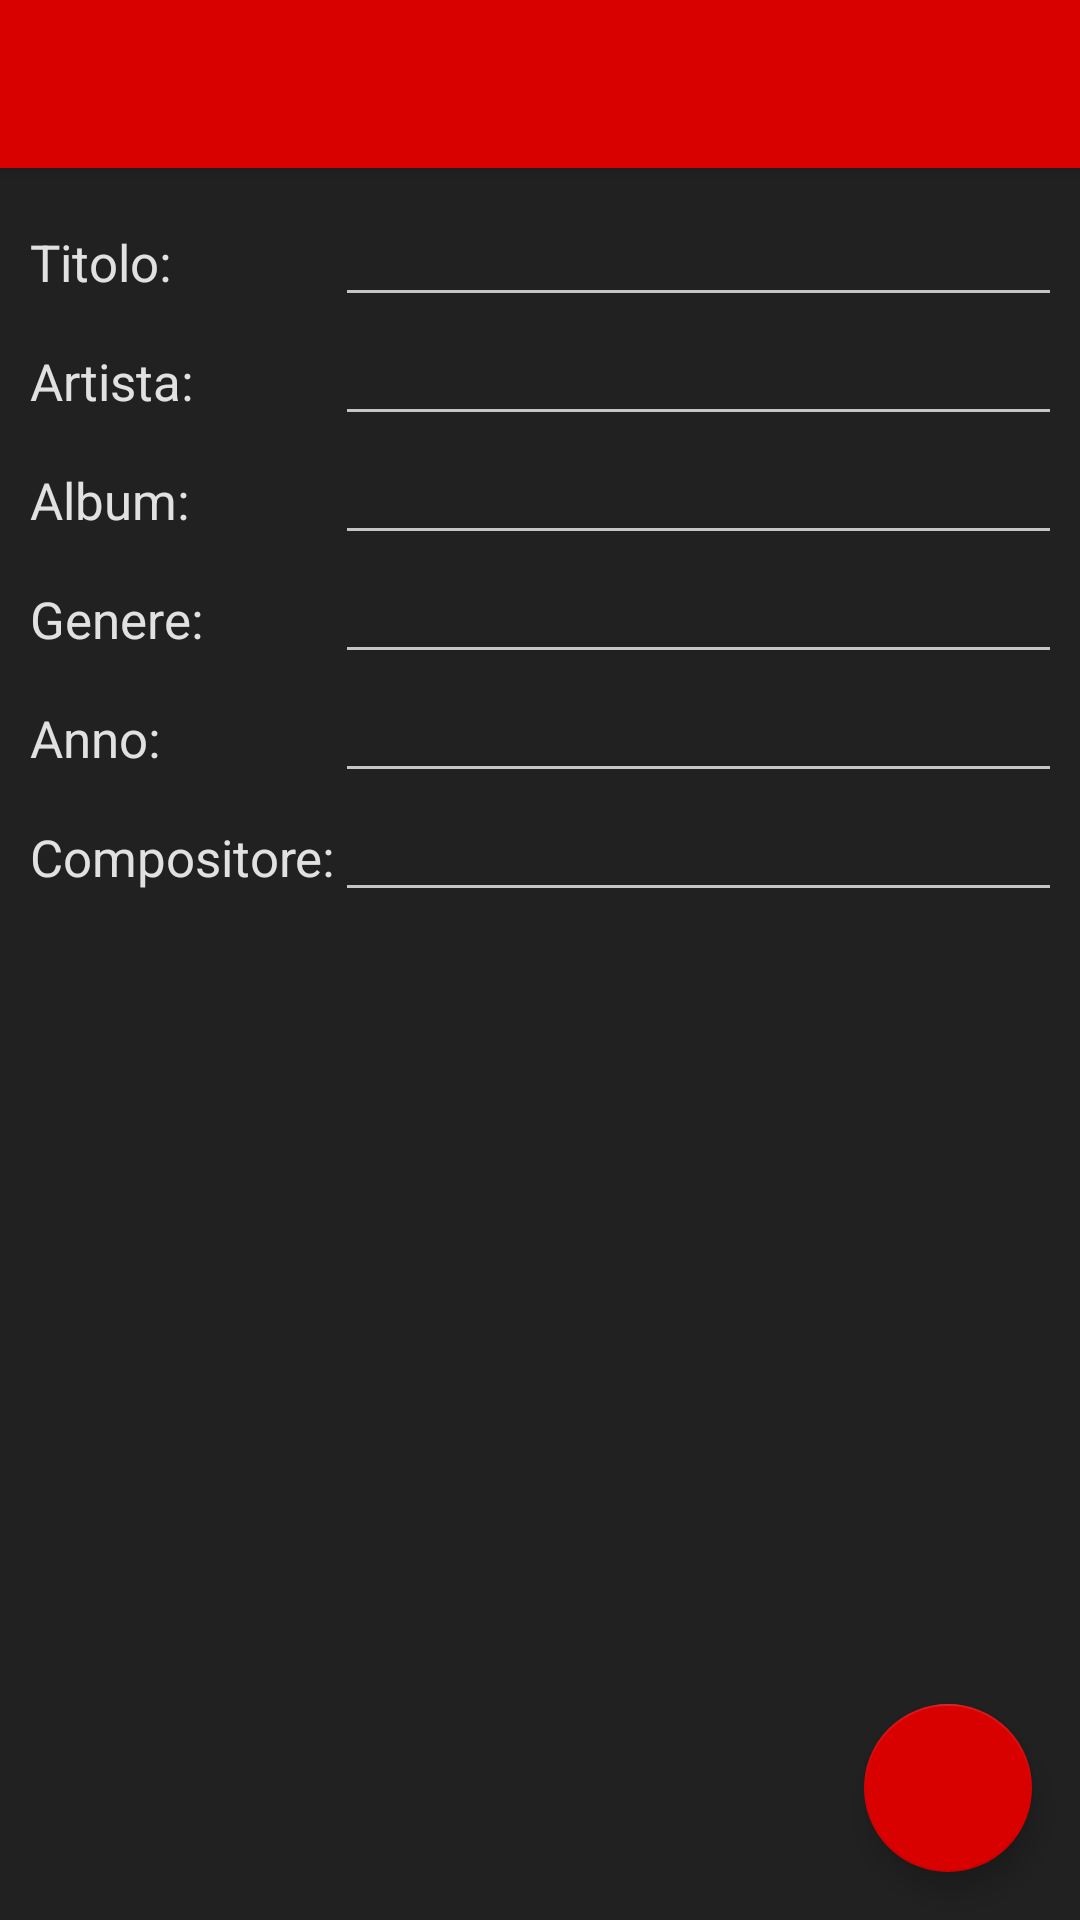

Write the Android layout XML for this screen, with the resource values it uses.
<!-- AndroidManifest.xml: application theme AppTheme -->
<!-- res/layout/activity_editsong.xml -->
<?xml version="1.0" encoding="utf-8"?>
<android.support.design.widget.CoordinatorLayout xmlns:android="http://schemas.android.com/apk/res/android"
    xmlns:app="http://schemas.android.com/apk/res-auto"
    android:layout_width="match_parent"
    android:layout_height="match_parent"
    android:fitsSystemWindows="true"
    android:orientation="vertical">

    <android.support.design.widget.AppBarLayout
        android:layout_width="match_parent"
        android:layout_height="wrap_content">
        <include layout="@layout/toolbar"/>
    </android.support.design.widget.AppBarLayout>

    <GridLayout
        android:id="@+id/main"
        android:layout_width="match_parent"
        android:layout_height="match_parent"
        android:layout_margin="10dp"
        android:columnCount="2"
        android:isScrollContainer="true"
        app:layout_behavior="@string/appbar_scrolling_view_behavior">

        <TextView
            android:layout_width="wrap_content"
            android:layout_height="wrap_content"
            android:text="@string/title"
            android:textSize="@dimen/text_subtitle" />

        <EditText
            android:id="@+id/title"
            android:layout_width="match_parent"
            android:layout_height="wrap_content"
            android:inputType="text"
            android:maxLines="1"
            android:scrollHorizontally="true"
            android:textIsSelectable="true"
            android:textSize="@dimen/text_subtitle"/>

        <TextView
            android:layout_width="wrap_content"
            android:layout_height="wrap_content"
            android:text="@string/artist"
            android:textSize="@dimen/text_subtitle" />

        <EditText
            android:id="@+id/artist"
            android:layout_width="match_parent"
            android:layout_height="wrap_content"
            android:inputType="text"
            android:maxLines="1"
            android:scrollHorizontally="true"
            android:textIsSelectable="true"
            android:textSize="@dimen/text_subtitle"/>

        <TextView
            android:layout_width="wrap_content"
            android:layout_height="wrap_content"
            android:text="@string/album"
            android:textSize="@dimen/text_subtitle" />

        <EditText
            android:id="@+id/album"
            android:layout_width="match_parent"
            android:layout_height="wrap_content"
            android:inputType="text"
            android:maxLines="1"
            android:scrollHorizontally="true"
            android:textIsSelectable="true"
            android:textSize="@dimen/text_subtitle"/>

        <TextView
            android:layout_width="wrap_content"
            android:layout_height="wrap_content"
            android:text="@string/genre"
            android:textSize="@dimen/text_subtitle" />

        <EditText
            android:id="@+id/genre"
            android:layout_width="match_parent"
            android:layout_height="wrap_content"
            android:inputType="text"
            android:maxLines="1"
            android:scrollHorizontally="true"
            android:textIsSelectable="true"
            android:textSize="@dimen/text_subtitle" />

        <TextView
            android:layout_width="wrap_content"
            android:layout_height="wrap_content"
            android:text="@string/Year"
            android:textSize="@dimen/text_subtitle" />

        <EditText
            android:id="@+id/year"
            android:layout_width="match_parent"
            android:layout_height="wrap_content"
            android:inputType="number"
            android:maxLines="1"
            android:scrollHorizontally="true"
            android:textIsSelectable="true"
            android:textSize="@dimen/text_subtitle" />

        <TextView
            android:layout_width="wrap_content"
            android:layout_height="wrap_content"
            android:text="@string/composer"
            android:textSize="@dimen/text_subtitle" />

        <EditText
            android:id="@+id/composer"
            android:layout_width="match_parent"
            android:layout_height="wrap_content"
            android:inputType="text"
            android:maxLines="1"
            android:scrollHorizontally="true"
            android:textIsSelectable="true"
            android:textSize="@dimen/text_subtitle" />

    </GridLayout>

    <android.support.design.widget.FloatingActionButton
        android:id="@+id/fab"
        android:layout_width="wrap_content"
        android:layout_height="wrap_content"
        android:layout_gravity="bottom|end"
        android:layout_margin="16dp"
        android:src="@drawable/ic_done_white_48dp"
        app:backgroundTint="@color/colorPrimary"
        app:layout_anchor="@id/main"
        app:layout_anchorGravity="bottom|right|end" />

</android.support.design.widget.CoordinatorLayout>
<!-- res/layout/toolbar.xml (included above) -->
<android.support.v7.widget.Toolbar xmlns:android="http://schemas.android.com/apk/res/android"
    xmlns:app="http://schemas.android.com/apk/res-auto"
    android:layout_width="match_parent"
    android:layout_height="?attr/actionBarSize"
    android:id="@+id/toolbar"
    android:background="?attr/colorPrimary"
    android:titleTextColor="@android:color/white"
    android:subtitleTextColor="@android:color/white"
    app:subtitleTextColor="@android:color/white"
    app:titleTextColor="@android:color/white"
    app:theme="@style/ThemeOverlay.AppCompat.Dark.ActionBar"
    app:popupTheme="@style/ThemeOverlay.AppCompat.Light" />
<!-- resources referenced by this layout -->
<resources>
  <color name="colorPrimary">#D90000</color>
  <dimen name="text_subtitle">17sp</dimen>
  <string name="Year">Anno:</string>
  <string name="album">Album:</string>
  <string name="artist">Artista:</string>
  <string name="composer">Compositore:</string>
  <string name="genre">Genere:</string>
  <string name="title">Titolo:</string>
  <style name="AppTheme" parent="Theme.AppCompat.NoActionBar">
          
          <item name="colorPrimary">@color/colorPrimary</item>
          <item name="colorPrimaryDark">@color/colorPrimaryDark</item>
          <item name="colorAccent">@color/colorAccent</item>
          <item name="android:windowBackground">@color/colorBackground</item>
          <item name="android:colorBackground">@color/colorBackground</item>
          <item name="android:textColor">@color/colorTextPrimary</item>
          <item name="android:textColorPrimary">@color/colorTextPrimary</item>
          <item name="android:textColorSecondary">@color/colorTextSecondary</item>
          <item name="android:windowTranslucentStatus" tools:targetApi="kitkat">true</item>
          <item name="android:colorControlHighlight" tools:targetApi="lollipop">@android:color/white</item>
          <item name="android:popupMenuStyle">@style/FooterPopupStyle</item>
          <item name="popupMenuStyle">@style/FooterPopupStyle</item>
          <item name="preferenceTheme">@style/FooterPopupStyle</item>
          <item name="android:alertDialogTheme">@style/DialogStyle</item>
          <item name="alertDialogTheme">@style/DialogStyle</item>
          <item name="android:statusBarColor" tools:targetApi="lollipop">@color/colorPrimary</item>
          <item name="colorControlNormal">#c5c5c5</item>
          <item name="colorControlActivated">@color/colorPrimary</item>
  
      </style>
  <color name="colorPrimaryDark">#BB0006</color>
  <color name="colorAccent">#FFFFFF</color>
  <color name="colorBackground">#212121</color>
  <color name="colorTextPrimary">#DDFFFFFF</color>
  <color name="colorTextSecondary">#B2FFFFFF</color>
  <style name="FooterPopupStyle" parent="@style/Widget.AppCompat.Light.PopupMenu">
          <item name="colorAccent">@color/colorPrimary</item>
      </style>
  <style name="DialogStyle" parent="Theme.AppCompat.Dialog">
          <item name="android:colorBackground">@color/colorBackground</item>
          <item name="colorPrimary">@color/colorPrimary</item>
          <item name="colorPrimaryDark">@color/colorPrimaryDark</item>
          <item name="colorAccent">@color/colorPrimary</item>
          <item name="android:textColorPrimary">@color/colorTextPrimary</item>
          <item name="android:textColorSecondary">@color/colorTextSecondary</item>
          
          <item name="android:colorControlHighlight" tools:targetApi="lollipop">@android:color/white</item>
      </style>
</resources>
